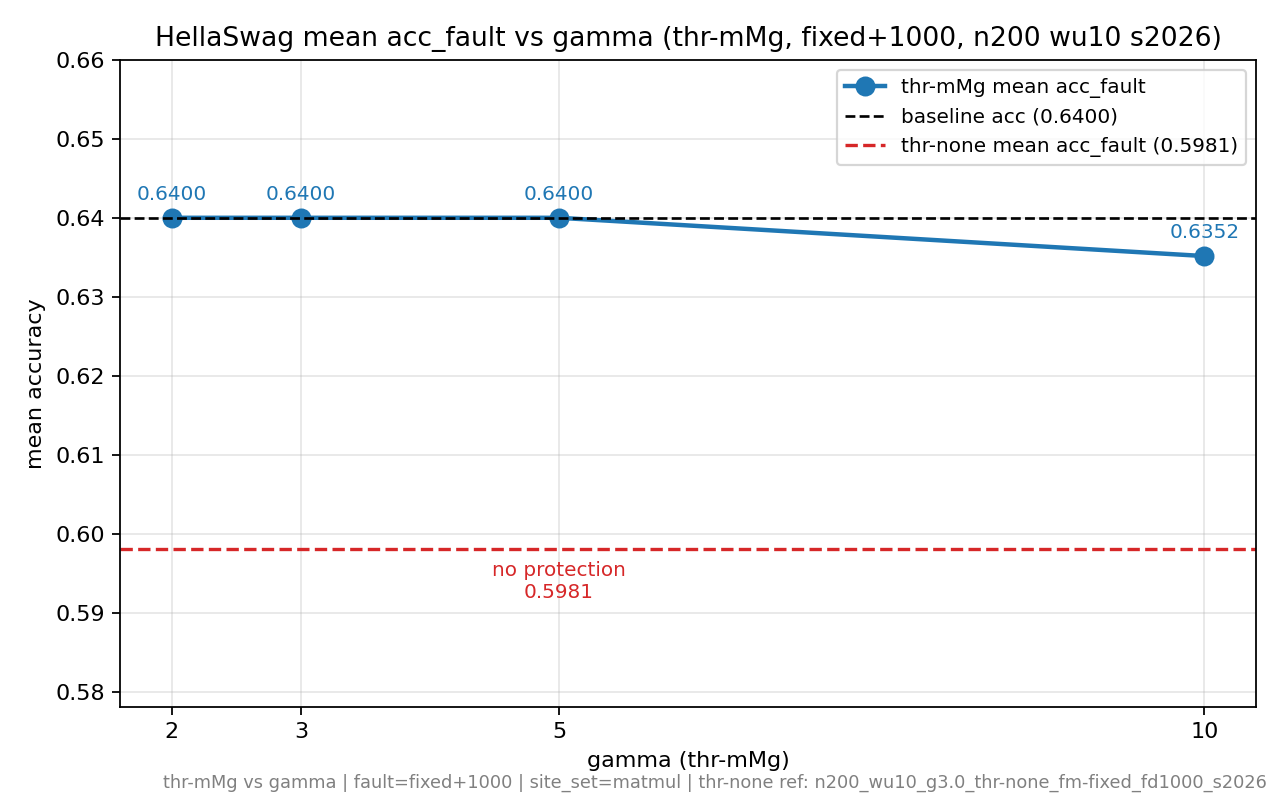

The data file committed next to this chart (first rows):
gamma, run_dir, site_set, mean_acc_fault, std_acc_fault, n_sites, mean_acc_baseline, thr
2.0, /data/home/jinqiwen/workspace/vla_abft_e…, matmul, 0.64, 0.0, 32, 0.64, mMg
3.0, /data/home/jinqiwen/workspace/vla_abft_e…, matmul, 0.64, 0.0, 32, 0.64, mMg
5.0, /data/home/jinqiwen/workspace/vla_abft_e…, matmul, 0.64, 0.0, 32, 0.64, mMg
10.0, /data/home/jinqiwen/workspace/vla_abft_e…, matmul, 0.6352, 0.02363, 32, 0.64, mMg
